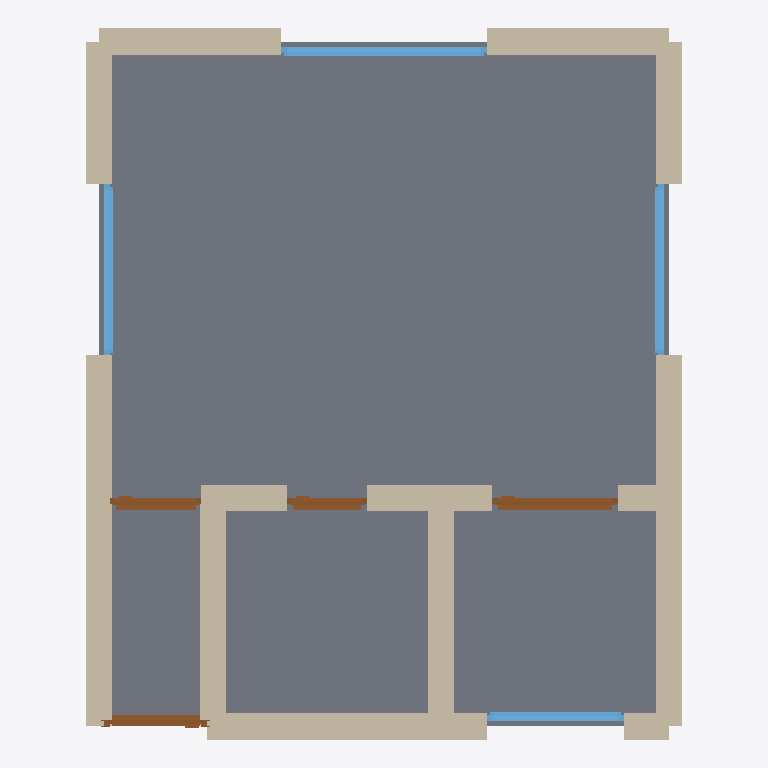
Plan cut of the same IFC building model at storey 'Ground Floor' (level 0.00 m, cut at 1.40 m), seen from above with north up, elements coloured by IFC class: 15 walls (beige), 4 windows (light blue), 4 doors (brown), 1 slab (grey). Cut surfaces are drawn darker.
Extent 5.2 m × 6.2 m × 3.2 m (x, y, z). Storeys (1): Ground Floor at 0.00 m. Elements (25): 16 IfcWall, 4 IfcDoor, 4 IfcWindow, 1 IfcSlab.

HEADER;
FILE_DESCRIPTION(('ViewDefinition[DesignTransferView]'),'2;1');
FILE_NAME('/dev/null','2026-05-05T16:09:05+05:30',(''),(''),'IfcOpenShell 0.8.5','IfcOpenShell 0.8.5','Nobody');
FILE_SCHEMA(('IFC4'));
ENDSEC;
DATA;
#1=IFCPROJECT('1D5IBdMnvE$h7XNoUuPXDS',$,'A Pune Hinjewadi compact studio — typical 320 sqft (~30 m²) ',$,$,$,$,(#10),#5);
#12=IFCSITE('2tWT_Nw0fCWRuvaguvlRgg',$,'Site',$,$,$,$,$,$,$,$,$,$,$);
#13=IFCBUILDING('2DMtGgJS9BPvsJKWk$fAyU',$,'Building',$,$,$,$,$,$,$,$,$);
#16=IFCBUILDINGSTOREY('1wRc51c_P9qwZKaI_5KNLM',$,'Ground Floor',$,$,#22,$,$,$,$);
#1041=IFCSLAB('3Rh39pWMbBxBCw5D0ASrZn',$,'Floor',$,$,#1058,#1053,$,.FLOOR.);
#178=IFCWALL('1lHzwSSmL3RQASthRRIwA_',$,'Exterior Wall',$,$,#199,#194,$,$);
#68=IFCWALL('3SlVyJyen3Iu_uSGBgQbNs',$,'Exterior Wall',$,$,#89,#84,$,$);
#23=IFCWALL('1Z31_4OUv3a82outONZ$uK',$,'Exterior Wall',$,$,#45,#39,$,$);
#266=IFCWALL('3HCxOYDIT86hc$qrdNt4TV',$,'Interior Wall',$,$,#287,#282,$,$);
#200=IFCWALL('3ETQPhdLDDlfaXVFmiWk6h',$,'Interior Wall',$,$,#221,#216,$,$);
#134=IFCWALL('02vc_3sZ91bQWBlKJ8rpp8',$,'Exterior Wall',$,$,#155,#150,$,$);
#112=IFCWALL('00LYvBrcP7Xge8G5wo5pbH',$,'Exterior Wall',$,$,#133,#128,$,$);
#90=IFCWALL('24lvScQXD4l8RAtSWMmyWc',$,'Exterior Wall',$,$,#111,#106,$,$);
#156=IFCWALL('0jfMhXZxzFAQp_6iE9ry1b',$,'Exterior Wall',$,$,#177,#172,$,$);
#716=IFCWINDOW('0D85_12XPDJwpcQ9PY06zT',$,'Window',$,$,#770,#765,$,1.2,1.8,$,$,$);
#310=IFCWALL('0_qCDQqIz42vVLJMQcDp20',$,'Interior Wall',$,$,#331,#326,$,$);
#288=IFCWALL('3B_ucEBXH2JB8Wg7hgFHkf',$,'Interior Wall',$,$,#309,#304,$,$);
#771=IFCWINDOW('0Fxl6UQvf7H8pUSOMsDh1u',$,'Window',$,$,#825,#820,$,1.2,1.5,$,$,$);
#826=IFCWINDOW('01elNUpaH25fhhZ9n9m0f6',$,'Window',$,$,#880,#875,$,1.2,1.5,$,$,$);
#631=IFCDOOR('09C24Vwi93cvtxOUOHfmEp',$,'Door',$,$,#715,#710,$,2.1,1.1,$,$,$);
#46=IFCWALL('3B86Yb6CH3guwvy5iOyT3Z',$,'Exterior Wall',$,$,#67,#62,$,$);
#881=IFCWINDOW('03g5G31EP9lgBDkEk0g_8z',$,'Window',$,$,#935,#930,$,1.2,1.2,$,$,$);
#354=IFCWALL('3VmCF3q2H7d84kALstPBIQ',$,'Interior Wall',$,$,#375,#370,$,$);
#376=IFCDOOR('19QSjd7ynEbuf$8WT$oG6U',$,'Door',$,$,#460,#455,$,2.1,0.9,$,$,$);
#461=IFCDOOR('1pUk4Xs911ueToS09dvtzO',$,'Door',$,$,#545,#540,$,2.1,0.8,$,$,$);
#332=IFCWALL('3jmgHnUjPAvwSNXQc2bb$N',$,'Interior Wall',$,$,#353,#348,$,$);
#546=IFCDOOR('1QCh_DAQL7musduYbJnPVx',$,'Door',$,$,#630,#625,$,2.1,0.7,$,$,$);
#222=IFCWALL('2v39grXYvDIhGjs25Iw9f_',$,'Interior Wall',$,$,#243,#238,$,$);
ENDSEC;
